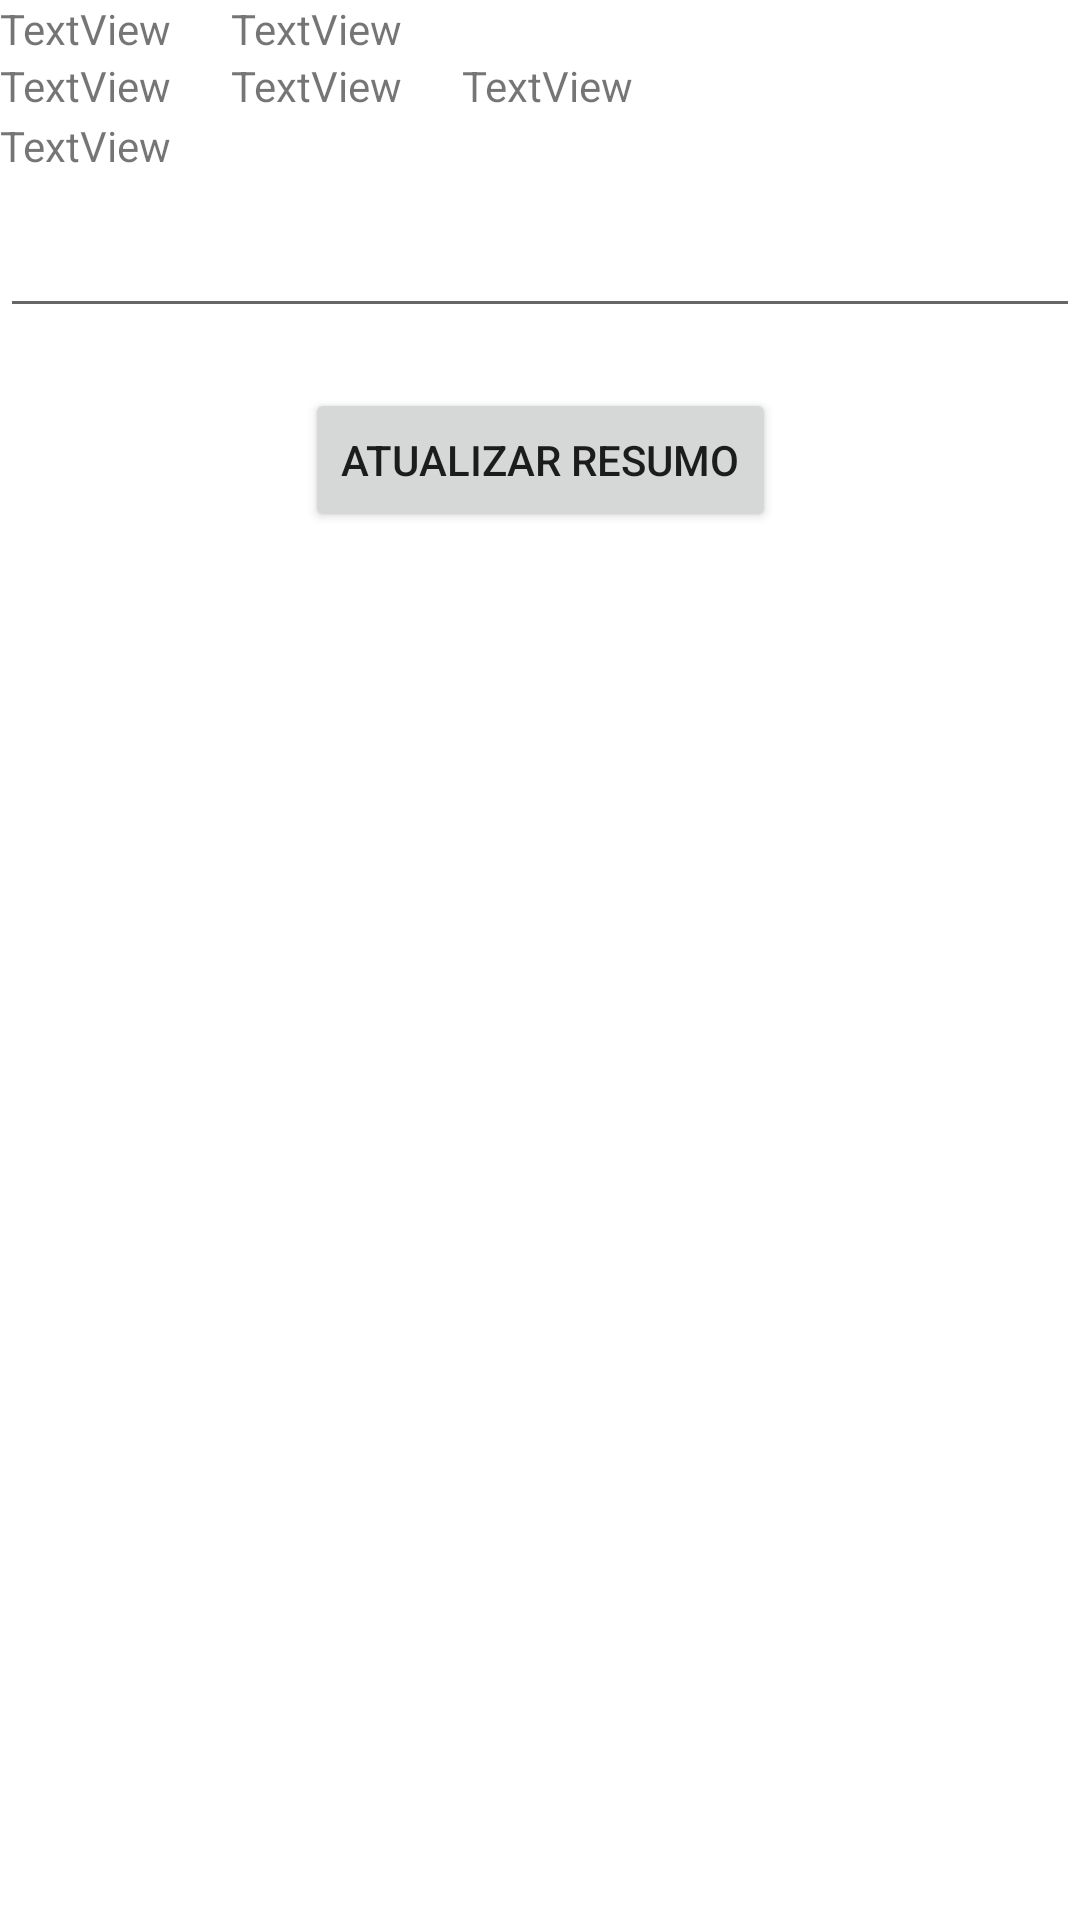

The Android layout XML behind this screen, and the referenced resources:
<!-- AndroidManifest.xml: application theme Theme.Visao -->
<!-- res/layout/atualiza_resumo.xml -->
<?xml version="1.0" encoding="utf-8"?>
<androidx.constraintlayout.widget.ConstraintLayout xmlns:android="http://schemas.android.com/apk/res/android"
    xmlns:app="http://schemas.android.com/apk/res-auto"
    xmlns:tools="http://schemas.android.com/tools"
    android:layout_width="match_parent"
    android:layout_height="match_parent">

    <TextView
        android:id="@+id/txtCidade2"
        android:layout_width="wrap_content"
        android:layout_height="wrap_content"
        android:text="TextView"
        app:layout_constraintStart_toStartOf="parent"
        app:layout_constraintTop_toBottomOf="@+id/txtDias2" />

    <TextView
        android:id="@+id/txtCep2"
        android:layout_width="wrap_content"
        android:layout_height="wrap_content"
        android:layout_marginStart="20dp"
        android:text="TextView"
        app:layout_constraintStart_toEndOf="@+id/txtEstado2"
        app:layout_constraintTop_toBottomOf="@+id/txtHoras2" />

    <TextView
        android:id="@+id/txtEstado2"
        android:layout_width="wrap_content"
        android:layout_height="wrap_content"
        android:layout_marginStart="20dp"
        android:text="TextView"
        app:layout_constraintStart_toEndOf="@+id/txtCidade2"
        app:layout_constraintTop_toBottomOf="@+id/txtHoras2" />

    <TextView
        android:id="@+id/txtHoras2"
        android:layout_width="wrap_content"
        android:layout_height="wrap_content"
        android:layout_marginStart="20dp"
        android:text="TextView"
        app:layout_constraintStart_toEndOf="@+id/txtDias2"
        app:layout_constraintTop_toTopOf="parent" />

    <TextView
        android:id="@+id/txtCurso2"
        android:layout_width="wrap_content"
        android:layout_height="wrap_content"
        android:layout_marginTop="1dp"
        android:text="TextView"
        app:layout_constraintStart_toStartOf="parent"
        app:layout_constraintTop_toBottomOf="@+id/txtCidade2" />

    <TextView
        android:id="@+id/txtDias2"
        android:layout_width="wrap_content"
        android:layout_height="wrap_content"
        android:text="TextView"
        app:layout_constraintStart_toStartOf="parent"
        app:layout_constraintTop_toTopOf="parent" />

    <Button
        android:id="@+id/btnAtualizar"
        android:layout_width="wrap_content"
        android:layout_height="wrap_content"
        android:layout_marginTop="20dp"
        android:text="Atualizar Resumo"
        app:layout_constraintEnd_toEndOf="parent"
        app:layout_constraintStart_toStartOf="parent"
        app:layout_constraintTop_toBottomOf="@+id/txtResumo2" />

    <EditText
        android:id="@+id/txtResumo2"
        android:layout_width="0dp"
        android:layout_height="wrap_content"
        android:layout_marginTop="10dp"
        android:ems="10"
        android:gravity="start|top"
        android:inputType="textMultiLine"
        app:layout_constraintEnd_toEndOf="parent"
        app:layout_constraintStart_toStartOf="parent"
        app:layout_constraintTop_toBottomOf="@+id/txtCurso2" />

</androidx.constraintlayout.widget.ConstraintLayout>
<!-- resources referenced by this layout -->
<resources>
  <style name="Theme.Visao" parent="Theme.MaterialComponents.DayNight.DarkActionBar">
          
          <item name="colorPrimary">@color/purple_500</item>
          <item name="colorPrimaryVariant">@color/purple_700</item>
          <item name="colorOnPrimary">@color/white</item>
          
          <item name="colorSecondary">@color/teal_200</item>
          <item name="colorSecondaryVariant">@color/teal_700</item>
          <item name="colorOnSecondary">@color/black</item>
          
          <item name="android:statusBarColor">?attr/colorPrimaryVariant</item>
          
      </style>
  <!-- not gathered from this repository: default colours our renderer supplied (Android Studio template values) -->
  <color name="purple_500">#FF6200EE</color>
  <color name="purple_700">#FF3700B3</color>
  <color name="teal_200">#FF03DAC5</color>
  <color name="teal_700">#FF018786</color>
  <color name="black">#FF000000</color>
  <color name="white">#FFFFFFFF</color>
</resources>
